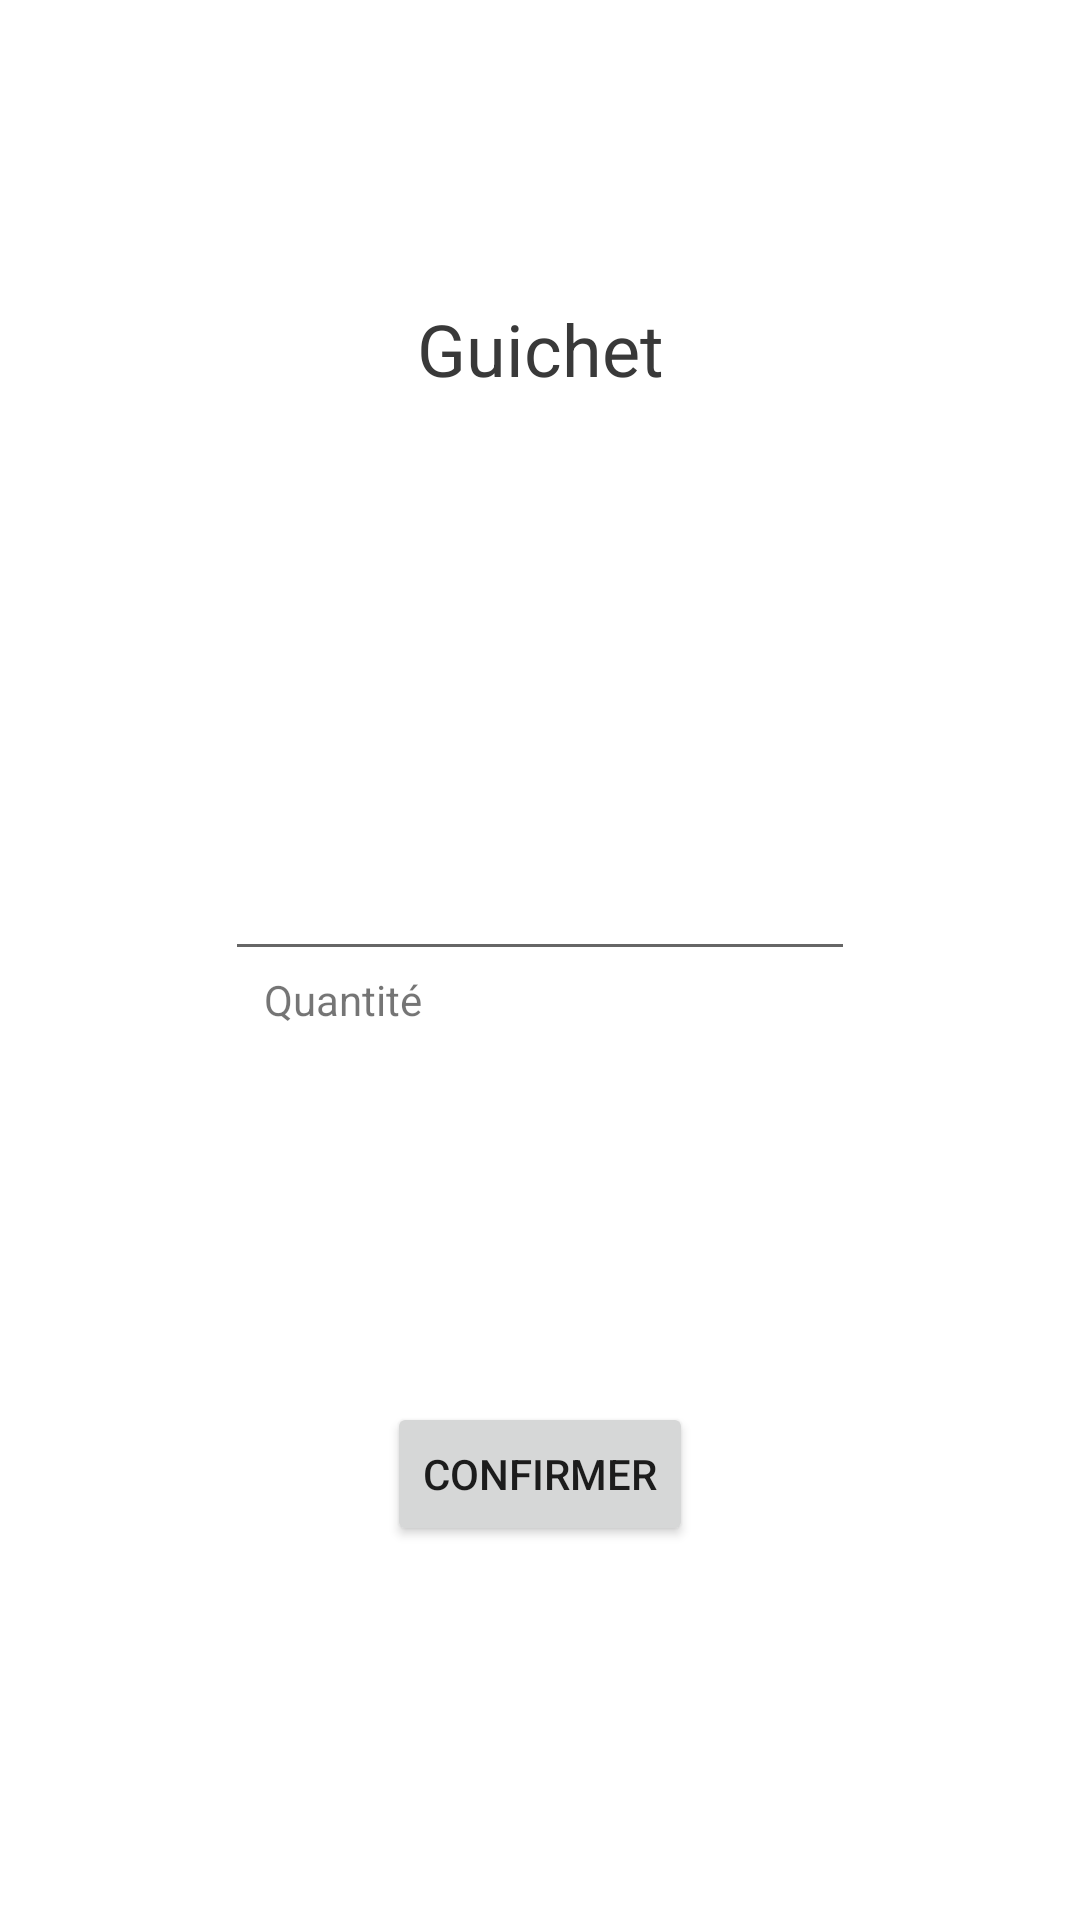

Layout XML and referenced resources for this Android screen:
<!-- AndroidManifest.xml: application theme Theme.TP1_Casino -->
<!-- res/layout/activity_guichet.xml -->
<?xml version="1.0" encoding="utf-8"?>
<androidx.constraintlayout.widget.ConstraintLayout xmlns:android="http://schemas.android.com/apk/res/android"
    xmlns:app="http://schemas.android.com/apk/res-auto"
    xmlns:tools="http://schemas.android.com/tools"
    android:layout_width="match_parent"
    android:layout_height="match_parent"
    tools:context=".Guichet">

    <EditText
        android:id="@+id/txtQuantite"
        android:layout_width="wrap_content"
        android:layout_height="wrap_content"
        android:layout_marginTop="150dp"
        android:ems="10"
        android:inputType="numberSigned"
        app:layout_constraintEnd_toEndOf="parent"
        app:layout_constraintStart_toStartOf="parent"
        app:layout_constraintTop_toBottomOf="@+id/txtTitre"
        android:autofillHints="Nombre"
        tools:ignore="LabelFor" />

    <Button
        android:id="@+id/btnConfirmer"
        android:layout_width="wrap_content"
        android:layout_height="wrap_content"
        android:text="@string/confirmer"
        app:layout_constraintBottom_toBottomOf="parent"
        app:layout_constraintEnd_toEndOf="parent"
        app:layout_constraintStart_toStartOf="parent"
        app:layout_constraintTop_toBottomOf="@+id/txtLblQuantite" />

    <TextView
        android:id="@+id/txtTitre"
        android:layout_width="wrap_content"
        android:layout_height="wrap_content"
        android:layout_marginTop="100dp"
        android:text="@string/guichet"
        android:textColor="#393939"
        android:textSize="24sp"
        app:layout_constraintEnd_toEndOf="parent"
        app:layout_constraintStart_toStartOf="parent"
        app:layout_constraintTop_toTopOf="parent" />

    <TextView
        android:id="@+id/txtLblQuantite"
        android:layout_width="wrap_content"
        android:layout_height="wrap_content"
        android:text="@string/quantite"
        app:layout_constraintEnd_toEndOf="parent"
        app:layout_constraintHorizontal_bias="0.286"
        app:layout_constraintStart_toStartOf="parent"
        app:layout_constraintTop_toBottomOf="@+id/txtQuantite" />
</androidx.constraintlayout.widget.ConstraintLayout>
<!-- resources referenced by this layout -->
<resources>
  <string name="confirmer">Confirmer</string>
  <string name="guichet">Guichet</string>
  <string name="quantite">Quantité</string>
  <style name="Theme.TP1_Casino" parent="Theme.MaterialComponents.DayNight.DarkActionBar">
          
          <item name="colorPrimary">@color/purple_500</item>
          <item name="colorPrimaryVariant">@color/purple_700</item>
          <item name="colorOnPrimary">@color/white</item>
          
          <item name="colorSecondary">@color/teal_200</item>
          <item name="colorSecondaryVariant">@color/teal_700</item>
          <item name="colorOnSecondary">@color/black</item>
          
          <item name="android:statusBarColor" tools:targetApi="l">?attr/colorPrimaryVariant</item>
          
      </style>
  <color name="purple_500">#4E4E4E</color>
  <color name="purple_700">#FF3700B3</color>
  <color name="white">#FFFFFFFF</color>
  <color name="teal_200">#FF03DAC5</color>
  <color name="teal_700">#FF018786</color>
  <color name="black">#FF000000</color>
</resources>
